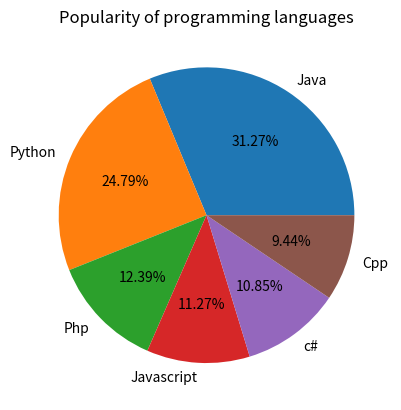

Write Python code to recreate this figure.
import numpy as np 
import matplotlib.pyplot as plt 
x=["Java","Python","Php","Javascript","c#","Cpp"] 
y=np.array([22.2,17.6,8.8,8,7.7,6.7]) 
plt.pie(y,labels=x,autopct='%2.2f%%') 
plt.title("Popularity of programming languages") 
plt.show() 
